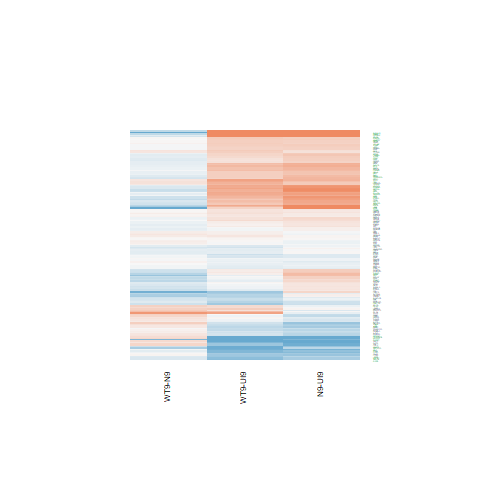

Values plotted in this chart, from the file beside it:
N9-UI9.logFC, N9-UI9.AveExpr, N9-UI9.t, N9-UI9.P.Value, N9-UI9.adj.P.Val, N9-UI9.B, WT9-UI9.logFC, WT9-UI9.AveExpr, WT9-UI9.t, WT9-UI9.P.Value, WT9-UI9.adj.P.Val, WT9-UI9.B, WT9-N9.logFC, WT9-N9.AveExpr, WT9-N9.t, WT9-N9.P.Value, WT9-N9.adj.P.Val, WT9-N9.B
0.2553, 7.625, 2.564, 0.02217, 0.06934, -4.547, 0.2588, 7.625, 2.604, 0.02051, 0.07356, -4.357, 0.003473, 7.625, 0.03765, 0.9705, 0.9908, -6.527
-0.5363, 4.678, -4.086, 0.001064, 0.007518, -1.211, -0.3169, 4.678, -2.422, 0.02927, 0.09506, -4.35, 0.2194, 4.678, 1.786, 0.09536, 0.4052, -4.699
-0.1112, 0.8422, -0.2646, 0.7951, 0.8704, -6.005, 0.753, 0.8422, 1.905, 0.07699, 0.1862, -4.374, 0.8642, 0.8422, 2.267, 0.03939, 0.2862, -3.602
-0.6364, 4.36, -4.192, 0.0008637, 0.00655, -0.9691, -0.9436, 4.36, -6.087, 2.54095670322559e-05, 0.0007158, 2.697, -0.3072, 4.36, -2.117, 0.05223, 0.3243, -4.139
0.01392, 3.164, 0.07016, 0.945, 0.9677, -6.713, -0.1195, 3.164, -0.6117, 0.5503, 0.7031, -6.419, -0.1334, 3.164, -0.7191, 0.4836, 0.7777, -5.584
0.3396, 5.138, 2.216, 0.04339, 0.1144, -4.945, 0.01323, 5.138, 0.085, 0.9334, 0.9632, -7.05, -0.3263, 5.138, -2.289, 0.03772, 0.2808, -3.993
-0.1199, 4.064, -0.5112, 0.617, 0.7407, -6.815, -0.06614, 4.064, -0.2845, 0.7801, 0.8705, -6.799, 0.05373, 4.064, 0.2461, 0.8091, 0.9383, -6.029
0.07676, 5.756, 0.6102, 0.5513, 0.6872, -7.068, -0.03587, 5.756, -0.2862, 0.7788, 0.8699, -7.104, -0.1126, 5.756, -0.9624, 0.3518, 0.6898, -5.896
-0.8217, -0.6218, -1.42, 0.177, 0.3146, -4.853, -1.636, -0.6218, -2.679, 0.01772, 0.06658, -2.987, -0.8138, -0.6218, -1.429, 0.1743, 0.5205, -4.451
-0.08066, 2.377, -0.3585, 0.7252, 0.8216, -6.464, 0.2738, 2.377, 1.228, 0.2392, 0.4057, -5.676, 0.3545, 2.377, 1.712, 0.1085, 0.4291, -4.429
0.3773, 5.347, 2.044, 0.05976, 0.1446, -5.276, 0.2073, 5.347, 1.111, 0.2848, 0.4562, -6.467, -0.17, 5.347, -0.9958, 0.3359, 0.6796, -5.834
0.1344, 7.849, 1.288, 0.2183, 0.3626, -6.608, -0.1628, 7.849, -1.559, 0.1408, 0.2847, -6.129, -0.2972, 7.849, -3.063, 0.008254, 0.1502, -2.782
-0.02393, 4.564, -0.1551, 0.8789, 0.9258, -7.042, -0.1516, 4.564, -0.9849, 0.341, 0.5154, -6.44, -0.1277, 4.564, -0.8862, 0.3901, 0.7202, -5.764
-1.257, -1.022, -2.015, 0.06305, 0.1499, -3.99, -0.9929, -1.022, -1.653, 0.1201, 0.2546, -4.434, 0.2643, -1.022, 0.4449, 0.663, 0.8773, -4.905
-0.1737, 5.215, -1.316, 0.2089, 0.3514, -6.306, 0.0218, 5.215, 0.1666, 0.87, 0.9262, -7.05, 0.1955, 5.215, 1.595, 0.1325, 0.4645, -5.071
-0.1322, 2.337, -0.5118, 0.6166, 0.7403, -6.362, -0.3506, 2.337, -1.379, 0.189, 0.348, -5.468, -0.2184, 2.337, -0.8979, 0.3841, 0.7151, -5.263
-1.869, 1.549, -5.046, 0.0001668, 0.001905, 1.094, -1.567, 1.549, -4.498, 0.0004742, 0.005511, 0.1317, 0.3025, 1.549, 0.852, 0.4082, 0.7319, -5.046
0.7432, 7.923, 6.31, 1.73225043152722e-05, 0.000363, 2.669, 0.698, 7.923, 5.911, 3.45452428906264e-05, 0.0008932, 2.061, -0.0452, 7.923, -0.4154, 0.684, 0.8865, -6.458
-0.02504, 6.946, -0.2449, 0.81, 0.8806, -7.35, 0.01234, 6.946, 0.1207, 0.9056, 0.9471, -7.256, 0.03738, 6.946, 0.3937, 0.6996, 0.8921, -6.399
-0.7519, -1.219, -1.173, 0.2598, 0.4092, -4.973, -0.8117, -1.219, -1.285, 0.2191, 0.3831, -4.795, -0.05973, -1.219, -0.09806, 0.9232, 0.9764, -4.922
0.3414, 4.877, 2.84, 0.01288, 0.04643, -3.739, -0.04674, 4.877, -0.3865, 0.7048, 0.8203, -6.93, -0.3881, 4.877, -3.464, 0.003686, 0.1045, -1.81
0.2158, 2.959, 0.7282, 0.4782, 0.6263, -6.434, 0.4056, 2.959, 1.376, 0.1899, 0.3492, -5.663, 0.1898, 2.959, 0.6988, 0.4959, 0.7878, -5.609
0.4593, 3.89, 2.969, 0.009949, 0.03835, -3.288, 0.3627, 3.89, 2.357, 0.03314, 0.1034, -4.328, -0.09655, 3.89, -0.679, 0.508, 0.7975, -5.81
0.397, 3.796, 2.206, 0.0442, 0.116, -4.706, 0.1271, 3.796, 0.6961, 0.4975, 0.6594, -6.536, -0.2699, 3.796, -1.618, 0.1275, 0.4562, -4.827
0.1727, 6.188, 1.194, 0.2518, 0.4007, -6.602, 0.05388, 6.188, 0.3726, 0.7149, 0.8282, -7.132, -0.1188, 6.188, -0.8849, 0.3908, 0.7206, -6.027
0.4377, 6.694, 3.111, 0.007488, 0.03114, -3.44, 0.1383, 6.694, 0.9793, 0.3437, 0.518, -6.758, -0.2994, 6.694, -2.295, 0.03733, 0.2802, -4.14
0.1639, 4.426, 0.8501, 0.4093, 0.5636, -6.668, 0.07341, 4.426, 0.3803, 0.7093, 0.8234, -6.845, -0.09046, 4.426, -0.5059, 0.6206, 0.8581, -6.02
0.5794, 5.651, 3.849, 0.001704, 0.01056, -1.841, 0.3583, 5.651, 2.379, 0.03177, 0.1001, -4.59, -0.2211, 5.651, -1.594, 0.1329, 0.465, -5.139
0.09519, 6.25, 0.7105, 0.4888, 0.6352, -7.065, 0.1496, 6.25, 1.116, 0.2828, 0.4543, -6.573, 0.0544, 6.25, 0.4382, 0.6678, 0.8797, -6.329
0.3681, 4.462, 2.17, 0.04728, 0.1219, -4.896, 0.1935, 4.462, 1.133, 0.2757, 0.4462, -6.279, -0.1747, 4.462, -1.114, 0.2838, 0.635, -5.558
0.1823, 5.303, 1.577, 0.1366, 0.2617, -5.986, 0.09546, 5.303, 0.8278, 0.4214, 0.5949, -6.733, -0.08685, 5.303, -0.8104, 0.431, 0.746, -5.977
0.7888, 6.745, 7.952, 1.26295575304466e-06, 5.60969303806342e-05, 5.438, 0.6764, 6.745, 6.795, 7.69159377935777e-06, 0.000312, 3.667, -0.1125, 6.745, -1.231, 0.2381, 0.5916, -5.726
0.9214, 4.124, 5.57, 6.34580356766632e-05, 0.0009244, 1.689, 0.6219, 4.124, 3.658, 0.002497, 0.01688, -1.885, -0.2995, 4.124, -1.992, 0.06576, 0.3532, -4.36
-0.1571, 3.33, -0.5517, 0.5897, 0.7198, -6.634, -0.4342, 3.33, -1.504, 0.1543, 0.3036, -5.557, -0.2771, 3.33, -1.03, 0.3201, 0.6671, -5.39
0.4642, 5.482, 4.15, 0.0009379, 0.006908, -1.23, 0.3598, 5.482, 3.219, 0.006025, 0.0312, -2.978, -0.1044, 5.482, -1.013, 0.328, 0.6741, -5.827
0.4577, 7.178, 4.468, 0.0005032, 0.004358, -0.7528, 0.3739, 7.178, 3.649, 0.002543, 0.01706, -2.278, -0.08386, 7.178, -0.8845, 0.391, 0.7208, -6.103
-0.9317, 1.935, -3.049, 0.008483, 0.03402, -2.676, -0.6166, 1.935, -2.119, 0.05206, 0.1419, -4.286, 0.3151, 1.935, 1.094, 0.292, 0.6391, -4.997
-0.2972, 3.825, -1.636, 0.1236, 0.2429, -5.585, -0.5831, 3.825, -3.217, 0.00605, 0.03127, -2.671, -0.2859, 3.825, -1.661, 0.1185, 0.4433, -4.72
-0.168, 5.556, -1.229, 0.239, 0.387, -6.466, -0.1075, 5.556, -0.7923, 0.4411, 0.6131, -6.791, 0.06056, 5.556, 0.4756, 0.6416, 0.8662, -6.211
1.125, 5.367, 6.961, 5.87853219893333e-06, 0.0001737, 3.965, 0.69, 5.367, 4.203, 0.0008453, 0.008021, -0.9964, -0.4354, 5.367, -2.955, 0.01023, 0.1636, -2.834
0.263, 6.981, 2.456, 0.02739, 0.081, -4.71, 0.1953, 6.981, 1.825, 0.08893, 0.2063, -5.679, -0.06777, 6.981, -0.6827, 0.5057, 0.7955, -6.25
0.3431, 5.281, 2.637, 0.01924, 0.06233, -4.175, 0.3334, 5.281, 2.568, 0.02203, 0.07745, -4.192, -0.009721, 5.281, -0.08103, 0.9365, 0.9804, -6.291
-0.05622, 1.864, -0.1781, 0.8611, 0.9152, -6.359, -0.2057, 1.864, -0.653, 0.5241, 0.6813, -6.044, -0.1495, 1.864, -0.505, 0.6213, 0.8581, -5.409
0.07446, 4.773, 0.4528, 0.6575, 0.7709, -7.017, -0.03716, 4.773, -0.2241, 0.8259, 0.8987, -6.971, -0.1116, 4.773, -0.7296, 0.4774, 0.7743, -5.958
0.348, 4.399, 1.929, 0.07381, 0.1679, -5.284, 0.3744, 4.399, 2.075, 0.05649, 0.1495, -4.927, 0.0264, 4.399, 0.1593, 0.8757, 0.9609, -6.142
0.3071, 4.645, 1.077, 0.2991, 0.4528, -6.445, -0.5971, 4.645, -2.057, 0.05836, 0.1529, -4.939, -0.9041, 4.645, -3.339, 0.004739, 0.1167, -1.988
-0.3534, -1.123, -0.4802, 0.6383, 0.757, -5.439, -0.006693, -1.123, -0.009569, 0.9925, 0.9961, -5.484, 0.3467, -1.123, 0.5063, 0.6203, 0.858, -4.854
-0.6289, 4.507, -4.407, 0.0005666, 0.004788, -0.536, -0.2683, 4.507, -1.93, 0.07364, 0.1804, -5.174, 0.3606, 4.507, 2.706, 0.0168, 0.208, -3.142
-0.8697, 0.5166, -2.006, 0.06407, 0.1518, -4.206, -0.9102, 0.5166, -2.156, 0.04855, 0.1352, -3.914, -0.04047, 0.5166, -0.09784, 0.9234, 0.9764, -5.175
0.1935, 5.125, 1.512, 0.1523, 0.2823, -6.041, -0.06204, 5.125, -0.4834, 0.6361, 0.7709, -6.923, -0.2555, 5.125, -2.143, 0.04976, 0.3189, -4.223
0.03275, 5.799, 0.1574, 0.8772, 0.9249, -7.262, 0.07693, 5.799, 0.3712, 0.7159, 0.8288, -7.086, 0.04418, 5.799, 0.2289, 0.8222, 0.9417, -6.348
-0.1997, 1.001, -0.6129, 0.5496, 0.686, -5.969, 0.2035, 1.001, 0.6429, 0.5305, 0.6862, -5.865, 0.4032, 1.001, 1.343, 0.2003, 0.5511, -4.655
-0.5455, -1.004, -0.8622, 0.4028, 0.5571, -5.325, -0.3977, -1.004, -0.6243, 0.5422, 0.6961, -5.381, 0.1478, -1.004, 0.2488, 0.807, 0.9378, -4.968
0.2788, 6.477, 2.665, 0.01819, 0.05987, -4.284, -0.1291, 6.477, -1.229, 0.239, 0.4055, -6.467, -0.408, 6.477, -4.188, 0.0008697, 0.05406, -0.5502
0.9751, 7.918, 9.329, 1.81826571860231e-07, 1.32303957815887e-05, 7.39, 0.6434, 7.918, 6.136, 2.33327528811405e-05, 0.0006731, 2.465, -0.3317, 7.918, -3.435, 0.00391, 0.1072, -2.071
-0.2837, 6.203, -2.534, 0.02351, 0.07219, -4.496, -0.4515, 6.203, -4.052, 0.001138, 0.009635, -1.401, -0.1678, 6.203, -1.603, 0.1306, 0.4611, -5.183
-0.1108, 6.154, -1.073, 0.301, 0.4546, -6.723, -0.1523, 6.154, -1.483, 0.1599, 0.3108, -6.11, -0.04159, 6.154, -0.4327, 0.6717, 0.8806, -6.311
-0.9231, 1.113, -2.768, 0.01484, 0.05167, -3.039, -0.6072, 1.113, -1.88, 0.08061, 0.1926, -4.464, 0.3159, 1.113, 1.002, 0.3332, 0.6776, -4.923
0.126, 6.566, 1.013, 0.328, 0.4833, -6.825, 0.2276, 6.566, 1.841, 0.08646, 0.2023, -5.621, 0.1016, 6.566, 0.8822, 0.3922, 0.7212, -6.058
-0.4264, 7.086, -3.544, 0.003139, 0.01639, -2.592, -0.2536, 7.086, -2.114, 0.05252, 0.1427, -5.204, 0.1728, 7.086, 1.544, 0.1445, 0.48, -5.336
... 104 more rows
